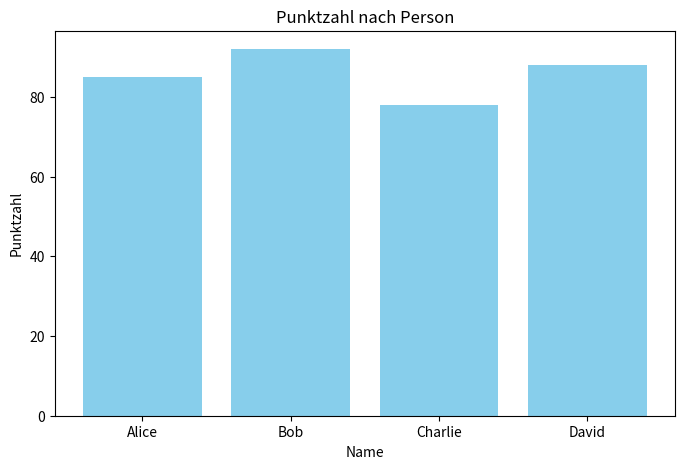

The matplotlib source for this figure:
# Einfache Python-Befehle
print("Hallo aus Jupyter!")
x = 10
y = 20
print(f"x + y = {x + y}")

# Datenanalyse mit pandas und matplotlib
import pandas as pd
import matplotlib.pyplot as plt

# Beispieldaten
data = {
    'Name': ['Alice', 'Bob', 'Charlie', 'David'],
    'Alter': [25, 30, 35, 28],
    'Punktzahl': [85, 92, 78, 88]
}

df = pd.DataFrame(data)
print(df)

# Einfaches Diagramm
plt.figure(figsize=(8, 5))
plt.bar(df['Name'], df['Punktzahl'], color='skyblue')
plt.xlabel('Name')
plt.ylabel('Punktzahl')
plt.title('Punktzahl nach Person')
plt.show()

# NumPy Beispiel
import numpy as np

# Array erstellen
arr = np.array([1, 2, 3, 4, 5])
print(f"Array: {arr}")
print(f"Quadrierte Werte: {arr ** 2}")
print(f"Durchschnitt: {np.mean(arr)}")